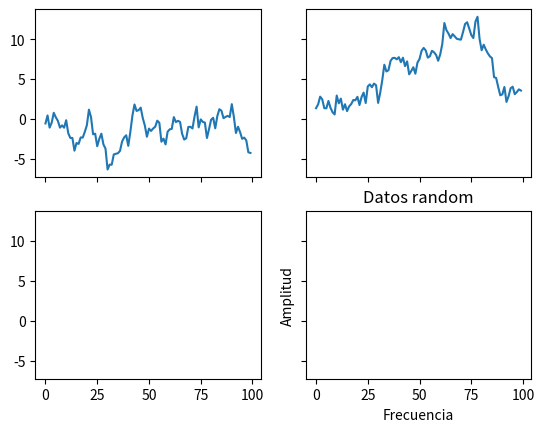

This chart was generated by the following Python code:
import matplotlib.pyplot as plt
import numpy as np

y1 = np.random.randn(100).cumsum()
y2= np.random.randn(100).cumsum()
fig,ax = plt.subplots(2,2,sharex = True, sharey=True)
ax[0,0].plot(y1)
ax[0,1].plot(y2)
plt.title("Datos random")
plt.xlabel("Frecuencia")
plt.ylabel("Amplitud")
fig = plt.figure()
ax = plt.axes()
plt.show()